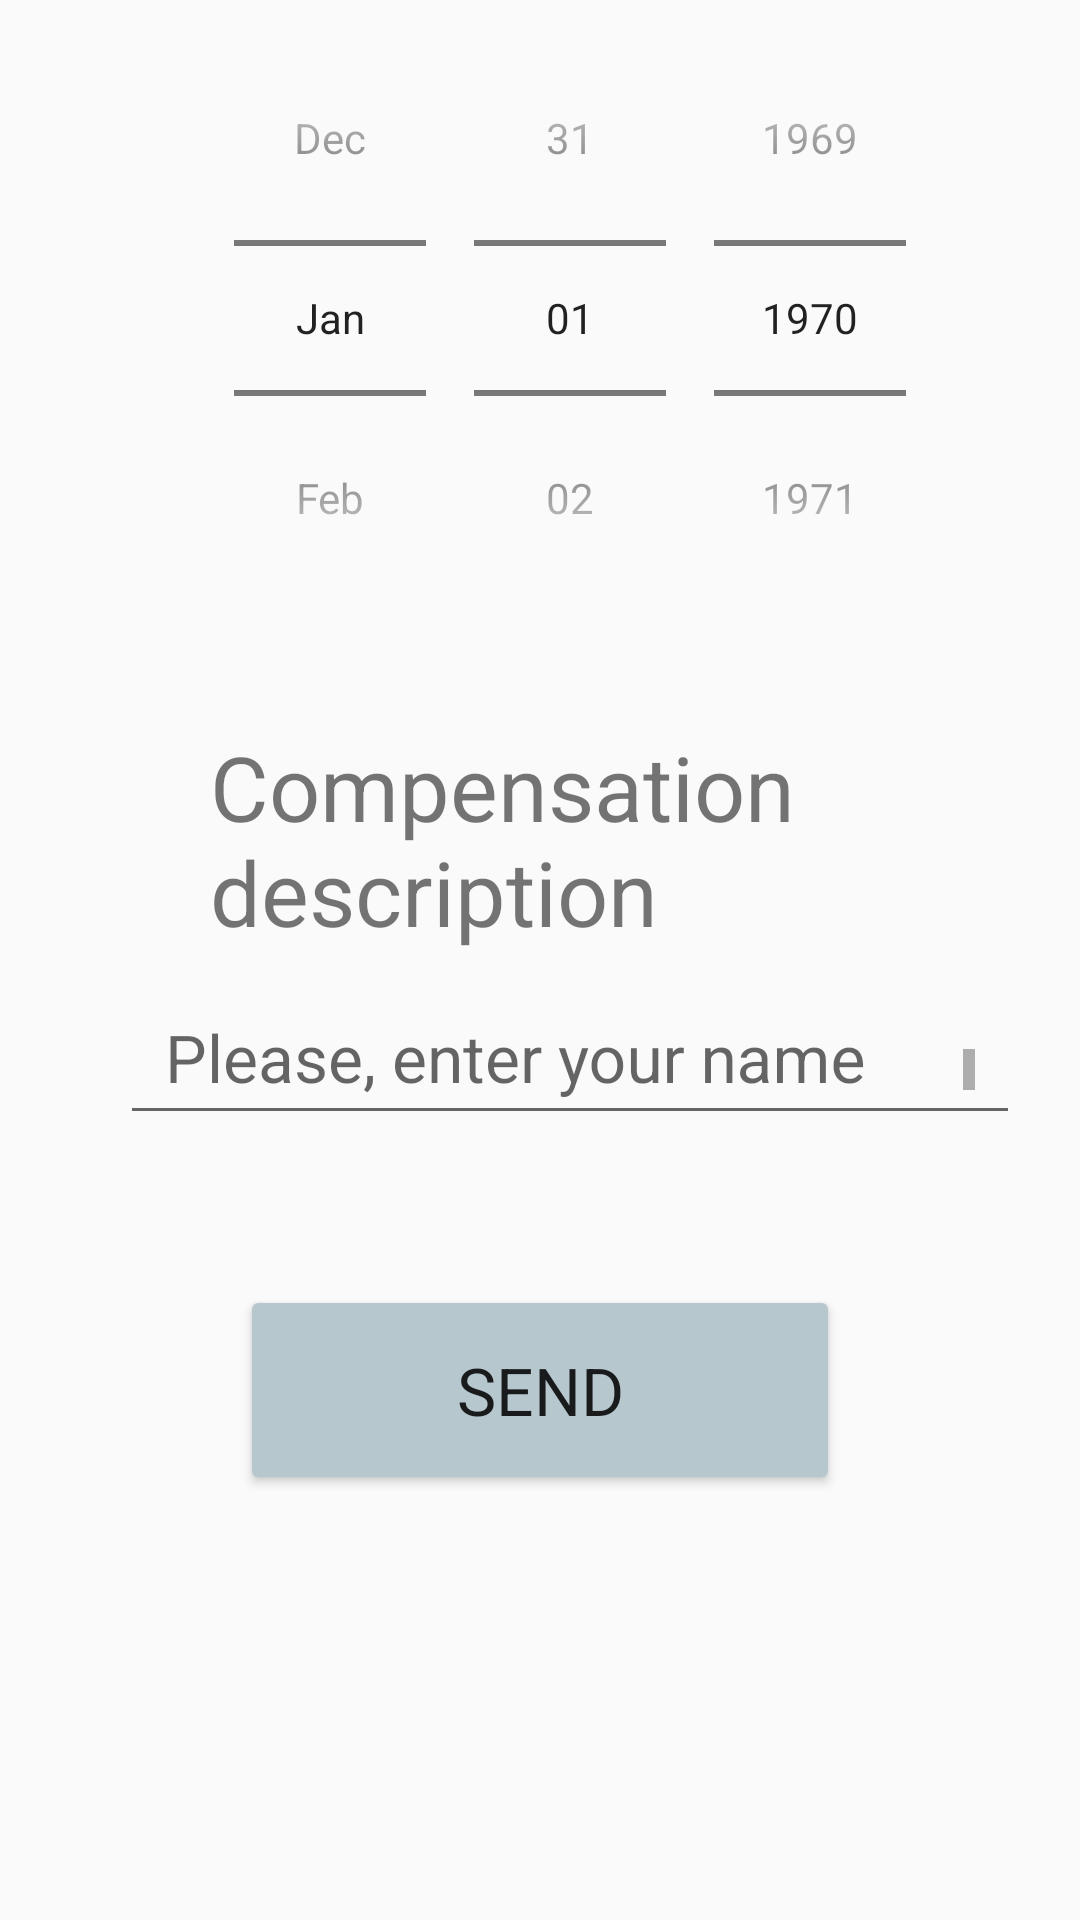

Reconstruct the res/layout file that produces this screen, plus the resources it refers to.
<!-- AndroidManifest.xml: application theme AppTheme -->
<!-- res/layout/new_compensation.xml -->
<?xml version="1.0" encoding="utf-8"?>
<ScrollView xmlns:android="http://schemas.android.com/apk/res/android"
    android:orientation="vertical"  android:layout_width="match_parent"
    android:layout_height="match_parent">
<LinearLayout
    android:layout_width="match_parent"
    android:layout_height="match_parent"

    android:orientation="vertical"
    >



    <LinearLayout
        android:layout_width="match_parent"
        android:layout_height="wrap_content"
        >

        <DatePicker

            android:layout_width="wrap_content"
            android:layout_height="wrap_content"
            android:id="@+id/datePicker_new_compensation"
            android:calendarViewShown="false"
            android:focusable="true"
            android:focusableInTouchMode="false"
            android:splitMotionEvents="true"
            android:spinnersShown="true"
            android:soundEffectsEnabled="true"
            android:datePickerMode="spinner"
            android:layout_marginLeft="70dp"
            android:layout_gravity="center"
            android:layout_alignParentTop="true"
            android:layout_centerHorizontal="true" />
    </LinearLayout>


    <TextView
        android:text="@string/com_description"
        android:textSize="30dp"
        android:layout_width="wrap_content"
        android:layout_height="wrap_content"
        android:layout_marginLeft="70dp"
        android:id="@+id/textView8"

        android:layout_marginTop="30dp"
        android:layout_marginRight="26dp" />

    <android.support.design.widget.TextInputLayout
        android:layout_width="match_parent"
        android:layout_height="wrap_content"

        >
        <EditText
            android:layout_width="300dp"
            android:layout_height="50dp"
            android:scrollbars="vertical"
            android:padding="15dp"
            android:hint="@string/emp_name"
            android:layout_marginStart="40dp"
            android:textAppearance="?android:textAppearanceLarge"
            android:id="@+id/comp_remark"
            android:textColor="#333"
            android:textColorHint="#666"
          />

    </android.support.design.widget.TextInputLayout>

    <Button
        android:text="@string/submit"
        android:layout_gravity="center_horizontal"
        android:layout_width="200dp"
        android:layout_height="70dp"
        style="@style/Base.Widget.AppCompat.Button.Colored"

        android:layout_marginBottom="10dp"
        android:layout_marginTop="50dp"
        android:id="@+id/comp_send"
        android:layout_alignParentBottom="true"
        android:textAppearance="?android:textAppearanceLarge"

        android:layout_centerHorizontal="true" />
</LinearLayout>
</ScrollView>
<!-- resources referenced by this layout -->
<resources>
  <string name="com_description">Compensation description</string>
  <string name="emp_name">Please, enter your name</string>
  <string name="submit">SEND</string>
  <style name="AppTheme" parent="Theme.AppCompat.Light.DarkActionBar">
          
          <item name="colorPrimary">@color/colorPrimary</item>
          <item name="colorPrimaryDark">@color/colorPrimaryDark</item>
          <item name="colorAccent">@color/colorAccent</item>
      </style>
  <color name="colorPrimary">#3F51B5</color>
  <color name="colorPrimaryDark">#303F9F</color>
  <color name="colorAccent">#b7c7ce</color>
</resources>
